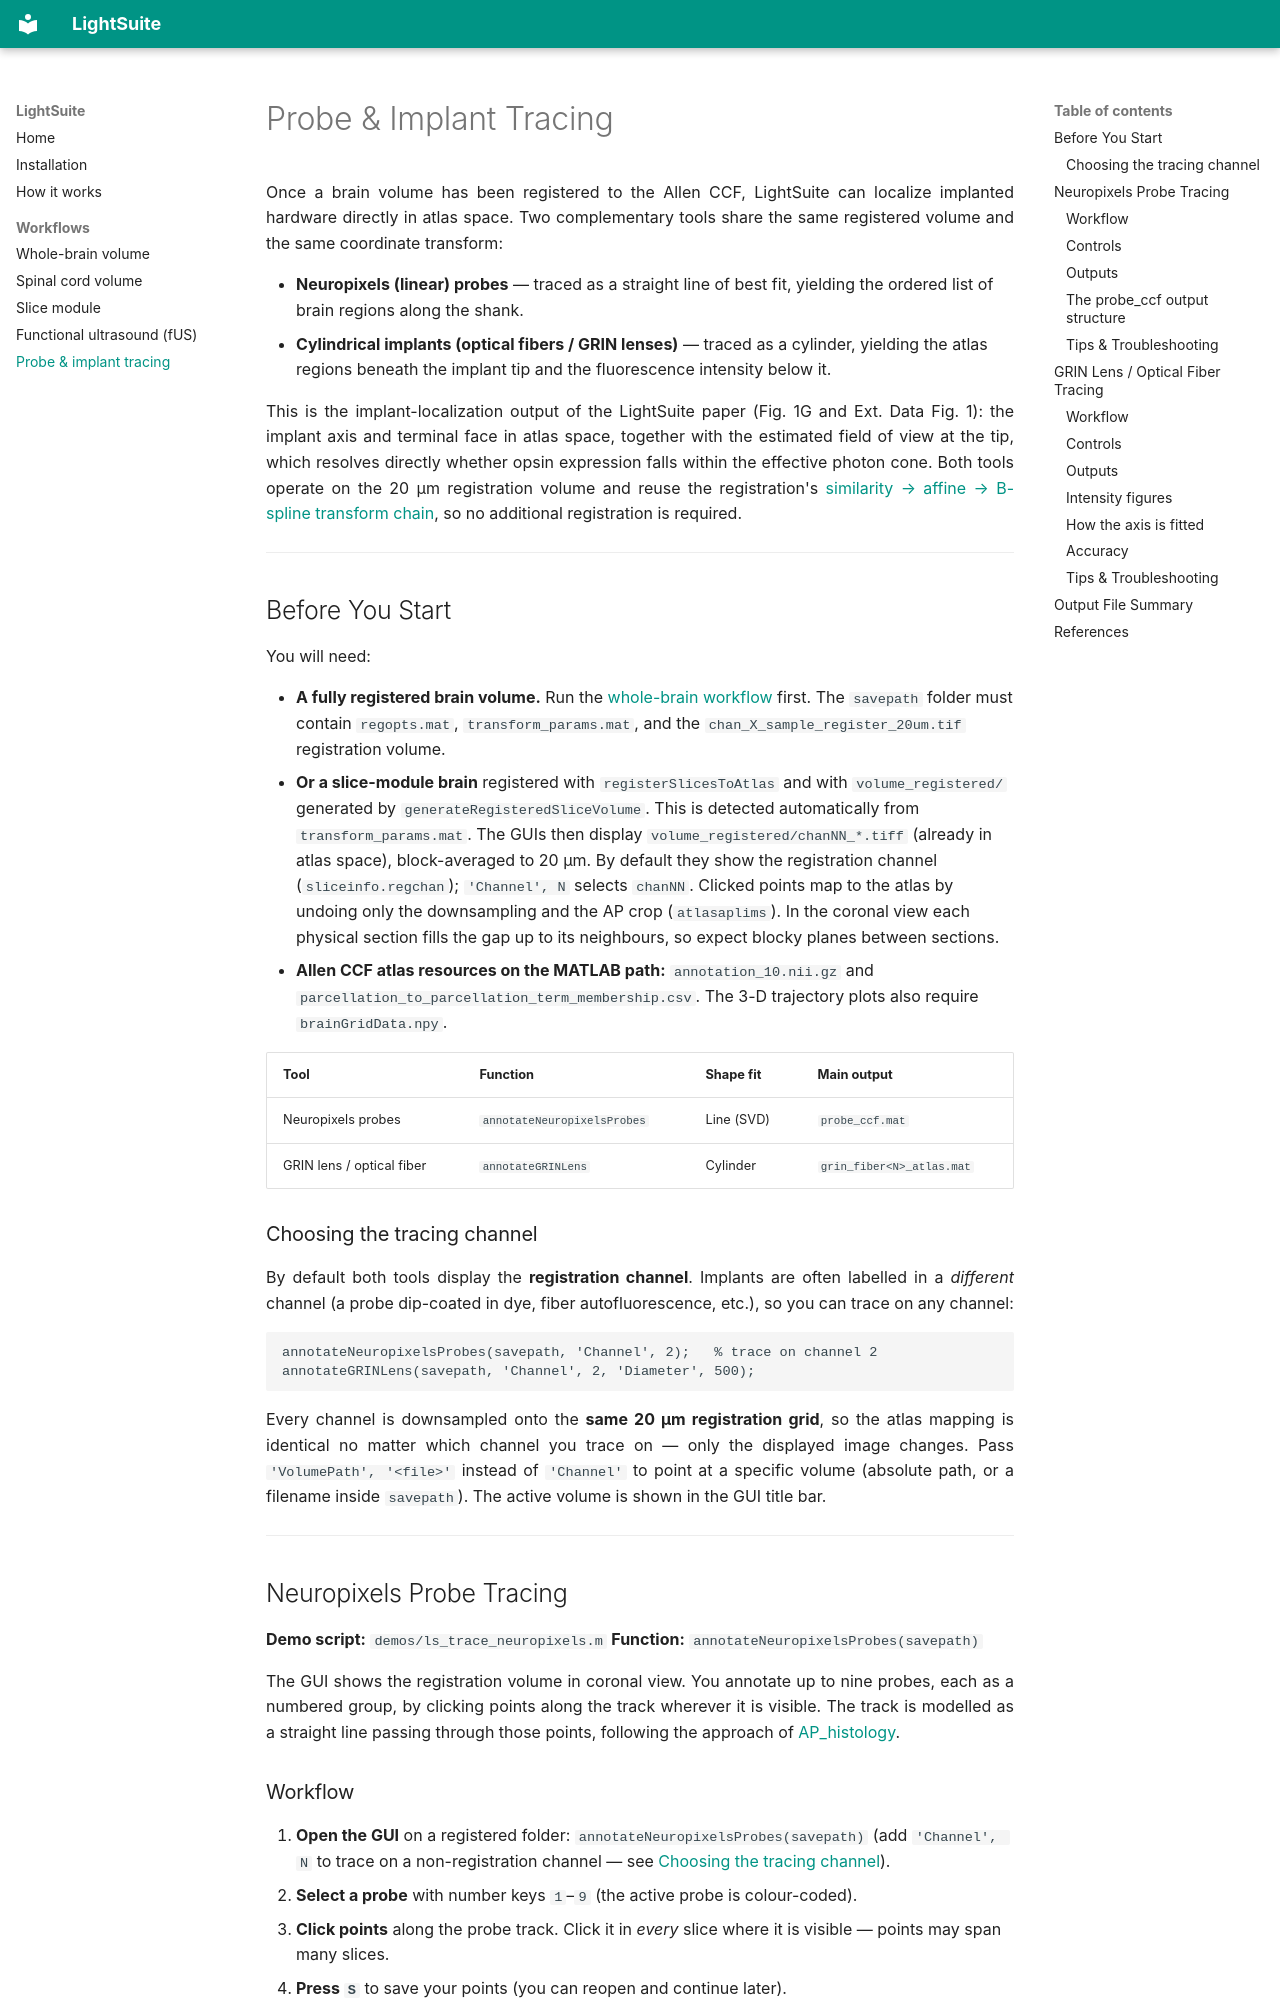

repository: dimokaramanlis/LightSuite · page: usage_tracing/index.html · generator: mkdocs

# Probe & Implant Tracing

Once a brain volume has been registered to the Allen CCF, LightSuite can localize implanted hardware directly in atlas space. Two complementary tools share the same registered volume and the same coordinate transform:

* **Neuropixels (linear) probes** — traced as a straight line of best fit, yielding the ordered list of brain regions along the shank.
* **Cylindrical implants (optical fibers / GRIN lenses)** — traced as a cylinder, yielding the atlas regions beneath the implant tip and the fluorescence intensity below it.

This is the implant-localization output of the LightSuite paper (Fig. 1G and Ext. Data Fig. 1): the implant axis and terminal face in atlas space, together with the estimated field of view at the tip, which resolves directly whether opsin expression falls within the effective photon cone. Both tools operate on the 20 µm registration volume and reuse the registration's [similarity → affine → B-spline transform chain](how_it_works.md#registration-from-sample-to-atlas), so no additional registration is required.

---

## Before You Start

You will need:

* **A fully registered brain volume.** Run the [whole-brain workflow](usage_lightsheet_brain.md) first. The `savepath` folder must contain `regopts.mat`, `transform_params.mat`, and the `chan_X_sample_register_20um.tif` registration volume.
* **Or a slice-module brain** registered with `registerSlicesToAtlas` and with `volume_registered/` generated by `generateRegisteredSliceVolume`. This is detected automatically from `transform_params.mat`. The GUIs then display `volume_registered/chanNN_*.tiff` (already in atlas space), block-averaged to 20 µm. By default they show the registration channel (`sliceinfo.regchan`); `'Channel', N` selects `chanNN`. Clicked points map to the atlas by undoing only the downsampling and the AP crop (`atlasaplims`). In the coronal view each physical section fills the gap up to its neighbours, so expect blocky planes between sections.
* **Allen CCF atlas resources on the MATLAB path:** `annotation_10.nii.gz` and `parcellation_to_parcellation_term_membership.csv`. The 3-D trajectory plots also require `brainGridData.npy`.

| Tool | Function | Shape fit | Main output |
| :--- | :--- | :--- | :--- |
| Neuropixels probes | `annotateNeuropixelsProbes` | Line (SVD) | `probe_ccf.mat` |
| GRIN lens / optical fiber | `annotateGRINLens` | Cylinder | `grin_fiber<N>_atlas.mat` |

### Choosing the tracing channel

By default both tools display the **registration channel**. Implants are often labelled in a *different* channel (a probe dip-coated in dye, fiber autofluorescence, etc.), so you can trace on any channel:

```matlab
annotateNeuropixelsProbes(savepath, 'Channel', 2);   % trace on channel 2
annotateGRINLens(savepath, 'Channel', 2, 'Diameter', 500);
```

Every channel is downsampled onto the **same 20 µm registration grid**, so the atlas mapping is identical no matter which channel you trace on — only the displayed image changes. Pass `'VolumePath', '<file>'` instead of `'Channel'` to point at a specific volume (absolute path, or a filename inside `savepath`). The active volume is shown in the GUI title bar.

---

## Neuropixels Probe Tracing

**Demo script:** `demos/ls_trace_neuropixels.m`
**Function:** `annotateNeuropixelsProbes(savepath)`

The GUI shows the registration volume in coronal view. You annotate up to nine probes, each as a numbered group, by clicking points along the track wherever it is visible. The track is modelled as a straight line passing through those points, following the approach of [AP_histology](https://github.com/petersaj/AP_histology).
